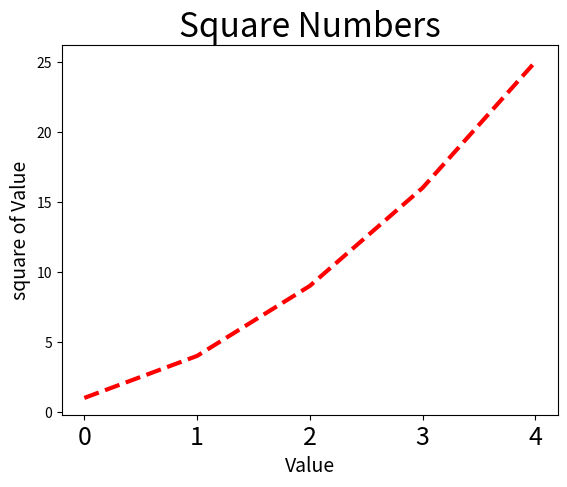

This figure's Python source:
import matplotlib.pyplot as plt
squares = [1,4,9,16,25]
plt.plot(squares,linewidth=3,linestyle='--',color='red')

plt.title("Square Numbers",fontsize=24,loc="center")
plt.xlabel("Value",fontsize=14)
plt.ylabel("square of Value",fontsize=14)
plt.tick_params(axis='x',labelsize=18)
print(range(len(squares)))

plt.show()